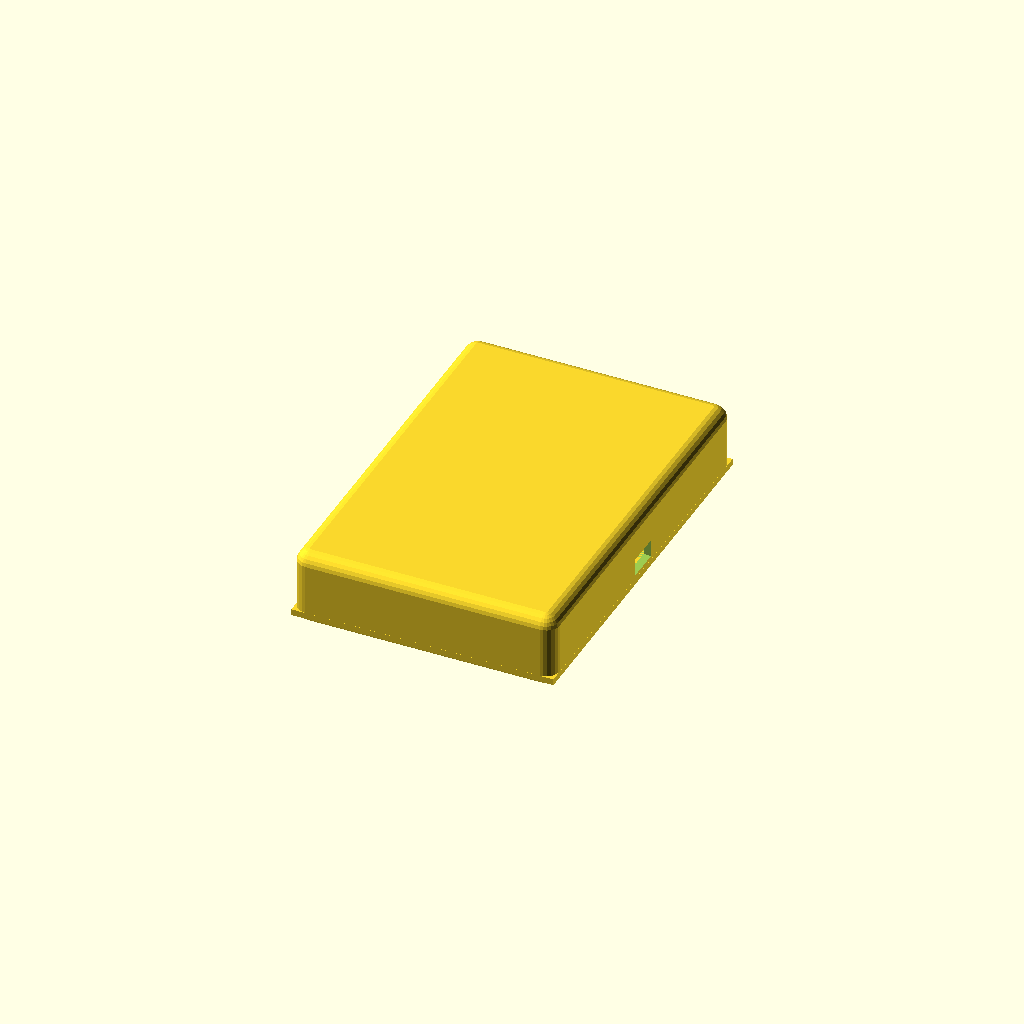
Cell 1 — every parameter at its default value.
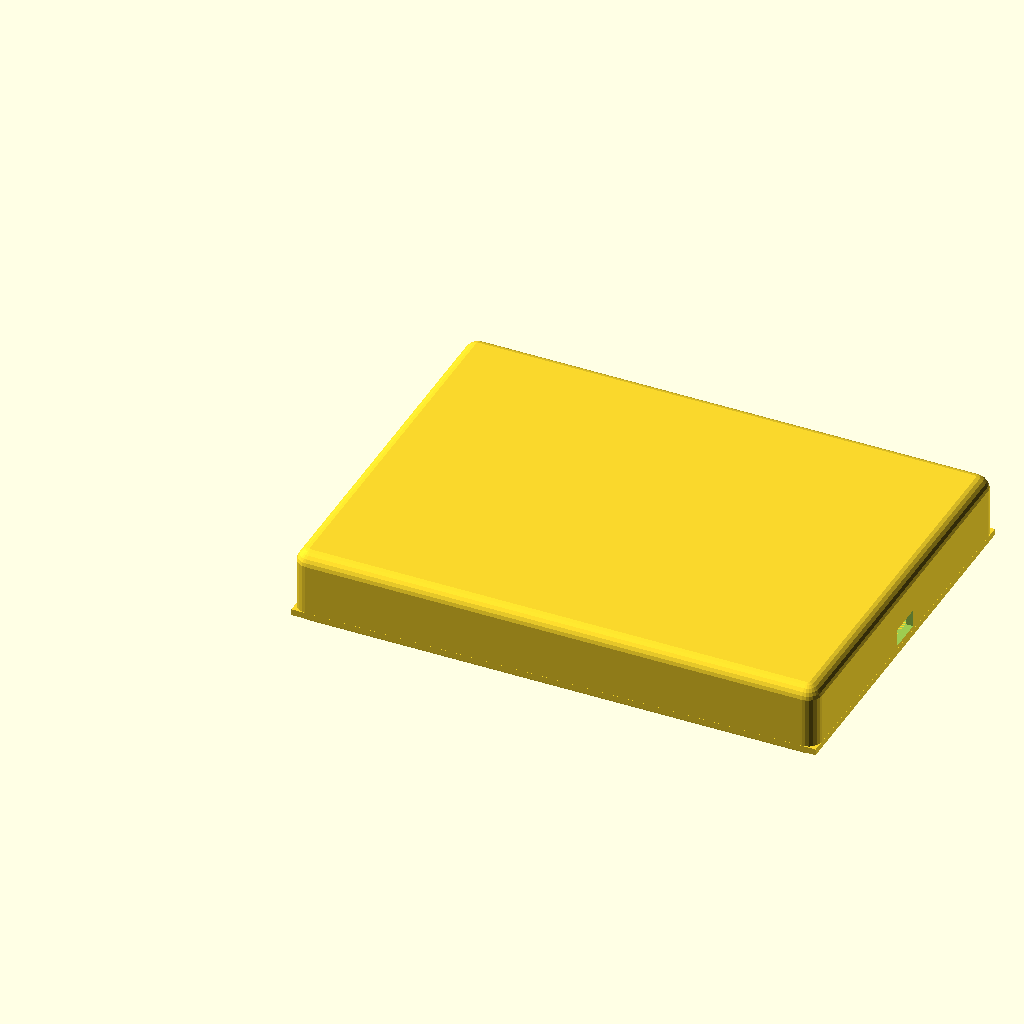
Cell 2: body_w = 150 (everything else at default).
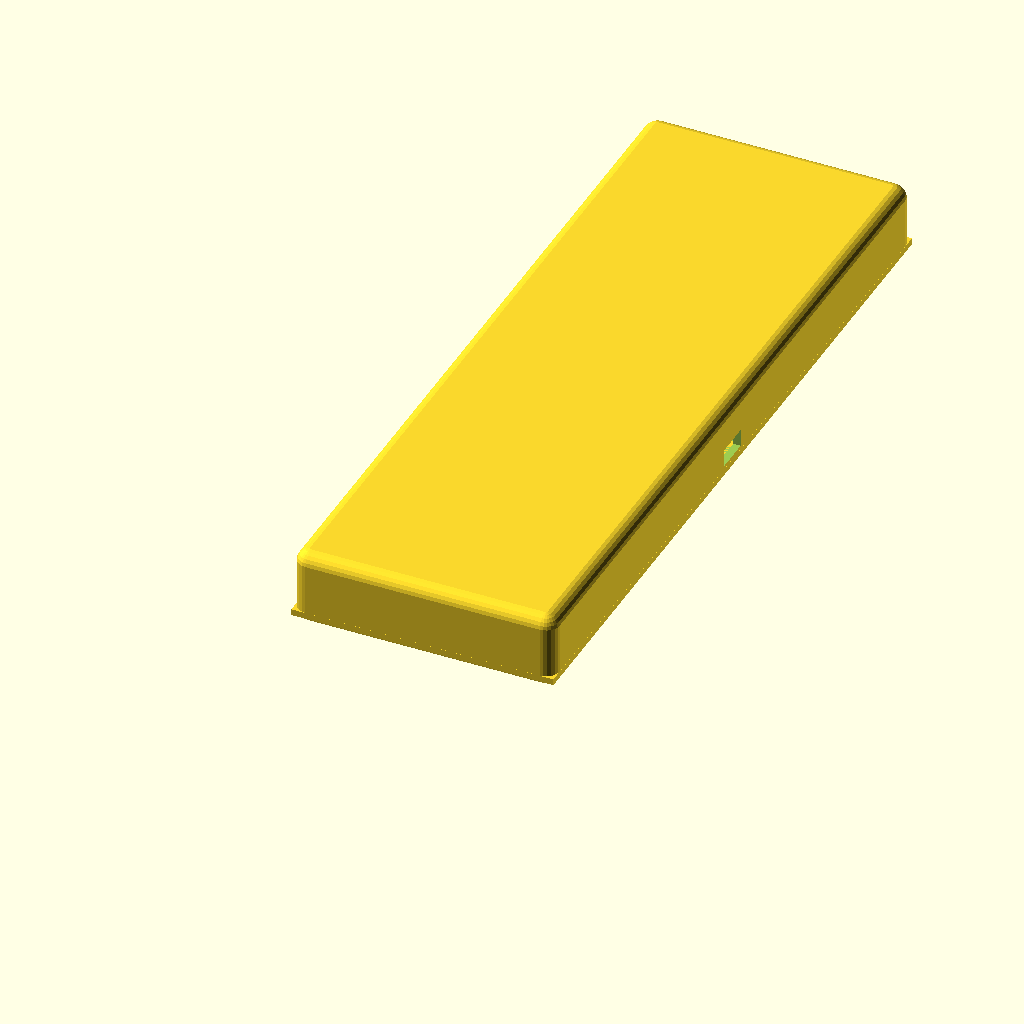
Cell 3: body_h = 220 (everything else at default).
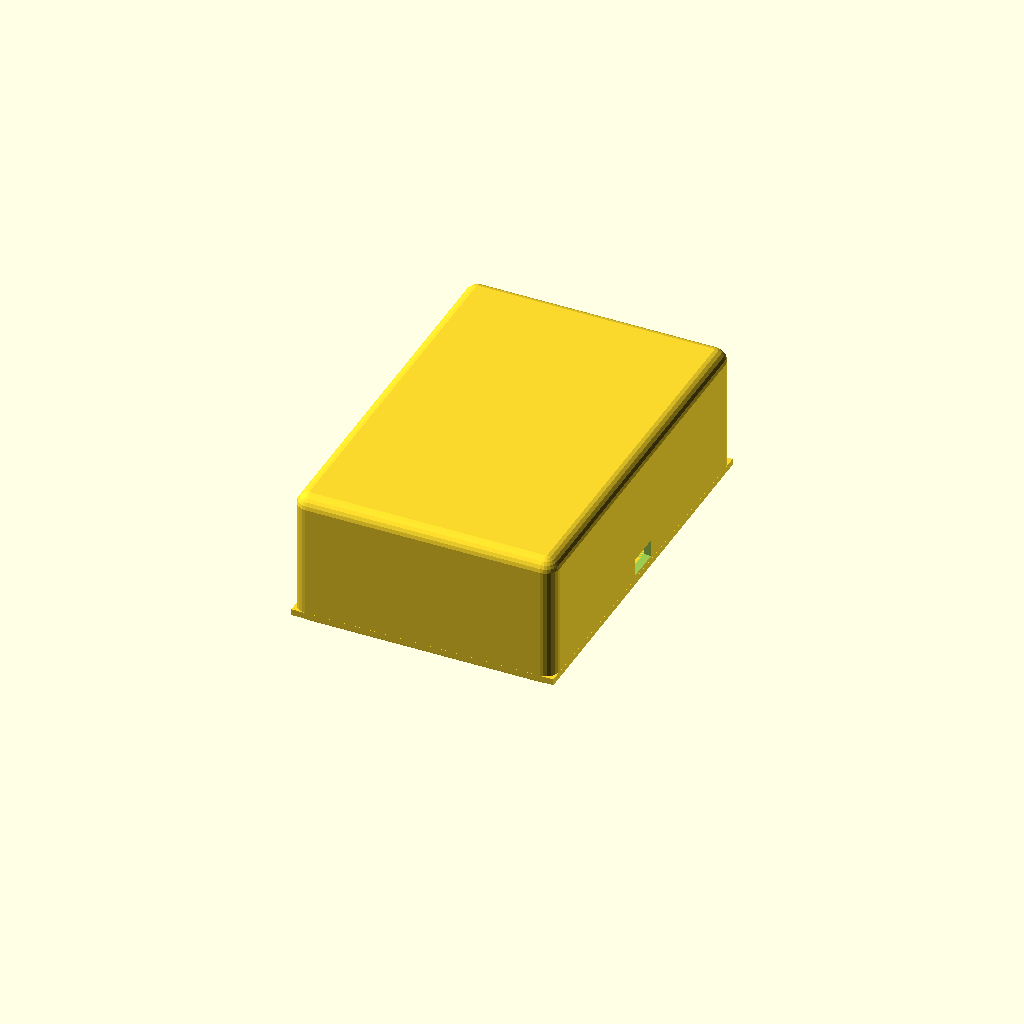
Cell 4: body_d = 36 (everything else at default).
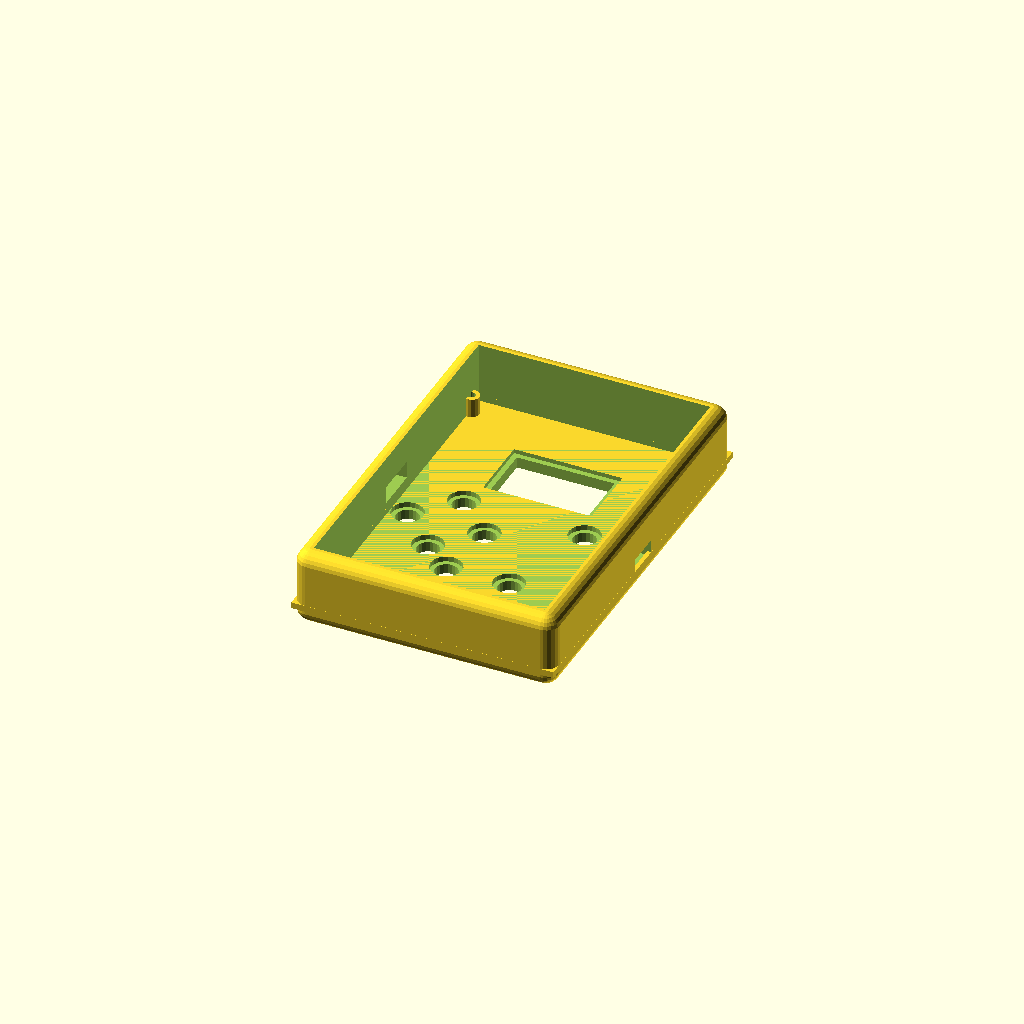
Cell 5 — wall_t set to 4.4, the other parameters unchanged.
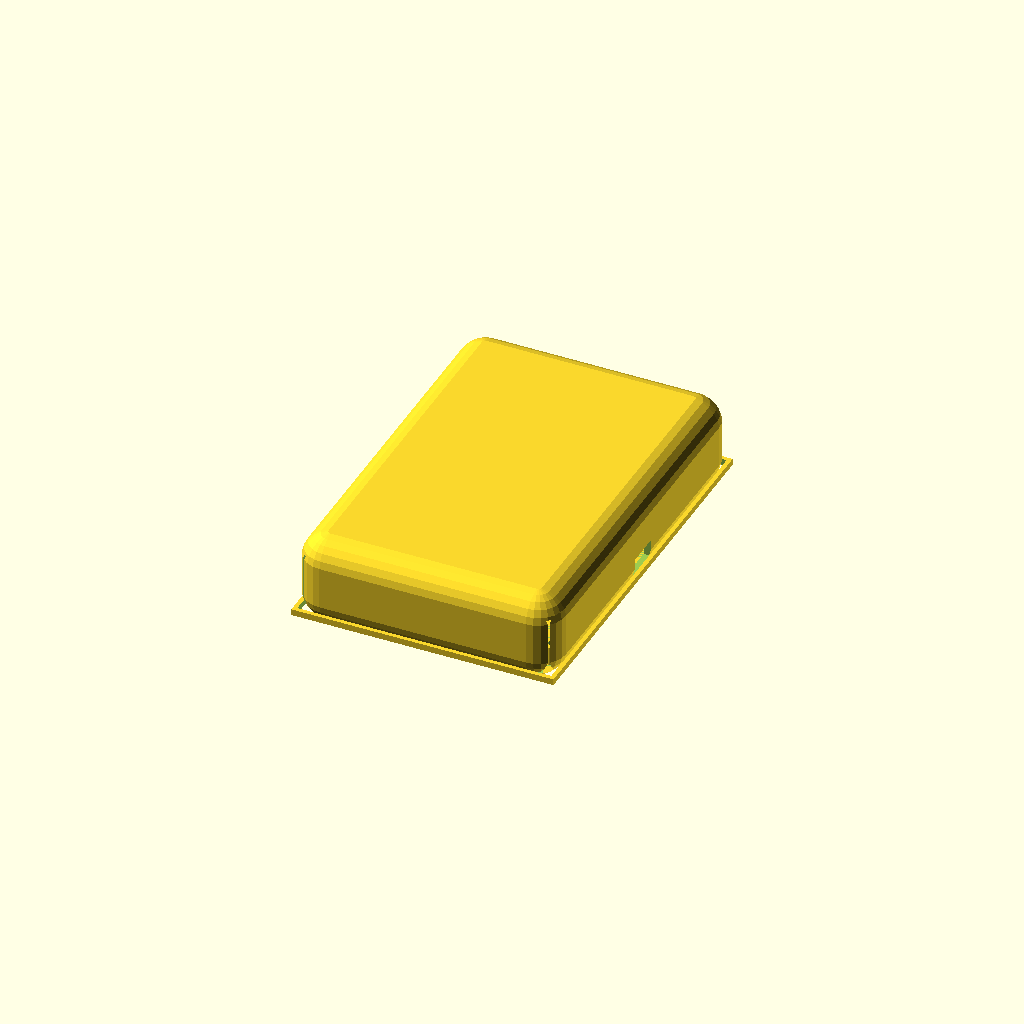
Cell 6: corner_r = 8 (everything else at default).
All cells are drawn from one camera (rotation 55°, 0°, 25°, orthographic, colour scheme Cornfield), so only the parameter changes between them.
The OpenSCAD source (case/pocket-gambler-body.scad):
// Pocket Gambler — Main Body
// OpenSCAD parametric design
// Render: F6 | Export STL: File > Export > Export as STL

// ═══════════════════════════════════════════════════
// PARAMETERS — adjust to fit your printer tolerances
// ═══════════════════════════════════════════════════

// Outer case dimensions
body_w   = 75;    // width  (X)
body_h   = 110;   // height (Y)
body_d   = 18;    // depth  (Z, front face to back)
wall_t   = 2.2;   // wall thickness
corner_r = 4;     // corner radius

// Interior cavity (for PCB + components)
inner_w = body_w - 2 * wall_t;
inner_h = body_h - 2 * wall_t;
inner_d = body_d - wall_t;        // open at back for lid

// Display window (SSD1306 0.96" active area ~26mm x 14mm)
disp_w      = 28;    // cutout width (2mm margin around active area)
disp_h      = 16;    // cutout height
disp_x      = (body_w - disp_w) / 2;
disp_y      = body_h - 38;        // upper section of front face
disp_recess = 1.2;   // depth of diffuser recess (front face inset)
disp_lip    = 1.5;   // extra margin for recess (holds diffuser)

// Button holes
btn_dia   = 6.5;     // 6mm button + 0.5mm tolerance
btn_recess_d   = 1.5;   // depth of recess pocket on outer face
btn_recess_dia = 9.0;   // diameter of recess pocket

// D-pad center position
dpad_cx = 20;
dpad_cy = 52;
dpad_s  = 11;    // center-to-center spacing

// Action buttons (A, B)
ab_cx   = body_w - 20;
ab_cy   = 52;
ab_offset = 10; // half-diagonal offset

// START / SELECT positions
start_x  = body_w * 0.38;
select_x = body_w * 0.62;
ss_y     = 34;

// USB cutout (side, for Pico micro-USB)
usb_w = 10;
usb_h =  5;
usb_y = 5;     // from bottom edge

// Power switch slot (opposite side from USB)
sw_slot_w = 13;
sw_slot_h =  5;
sw_slot_y = 8;

// Battery compartment opening in rear (for lid access)
batt_door_w  = 37;
batt_door_h  = 58;
batt_door_x  = (body_w - batt_door_w) / 2;
batt_door_y  = (body_h - batt_door_h) / 2 - 5;

// PCB standoffs (M2 screws, 5mm tall)
pcb_w  = 65;   // PCB width
pcb_h  = 90;   // PCB height
pcb_x  = (body_w - pcb_w) / 2;
pcb_y  = (body_h - pcb_h) / 2;
boss_od = 4.5;  // outer diameter
boss_id = 2.3;  // inner hole diameter (M2 tap or self-tap)
boss_h  = 5.5;  // height of standoff from inner floor

// Lid retention: lip on inside edge of body opening
lid_lip_d = 1.8;   // how far lid lip inserts
lid_lip_t = 1.2;   // thickness of lid lip ledge

// Speaker grille (for buzzer)
grille_cx     = body_w * 0.5;
grille_cy_bot = 10;   // from bottom
grille_rows   = 2;
grille_cols   = 7;
grille_hole_d = 1.8;
grille_pitch  = 3.2;


// ═══════════════════════════════════════════════════
// MODULES
// ═══════════════════════════════════════════════════

module rounded_box(w, h, d, r) {
    // Minkowski sum of box and small sphere for rounded edges
    minkowski() {
        cube([w - 2*r, h - 2*r, d - r]);
        translate([r, r, r]) sphere(r=r, $fn=24);
    }
}

module display_window() {
    // Full through-hole
    translate([disp_x, disp_y, -0.1])
        cube([disp_w, disp_h, wall_t + 0.2]);
    // Diffuser recess (wider/taller, shallower)
    translate([disp_x - disp_lip, disp_y - disp_lip, wall_t - disp_recess])
        cube([disp_w + 2*disp_lip, disp_h + 2*disp_lip, disp_recess + 0.1]);
}

module button_hole(x, y) {
    // Through hole
    translate([x, y, -0.1])
        cylinder(d=btn_dia, h=wall_t + 0.2, $fn=20);
    // Recess pocket on outer face
    translate([x, y, wall_t - btn_recess_d])
        cylinder(d=btn_recess_dia, h=btn_recess_d + 0.1, $fn=20);
}

module dpad_buttons() {
    button_hole(dpad_cx,          dpad_cy + dpad_s);   // UP
    button_hole(dpad_cx,          dpad_cy - dpad_s);   // DOWN
    button_hole(dpad_cx - dpad_s, dpad_cy);            // LEFT
    button_hole(dpad_cx + dpad_s, dpad_cy);            // RIGHT
}

module ab_buttons() {
    button_hole(ab_cx + ab_offset, ab_cy);             // A (right)
    button_hole(ab_cx,             ab_cy + ab_offset); // B (upper)
}

module start_select_buttons() {
    button_hole(start_x,  ss_y);
    button_hole(select_x, ss_y);
}

module usb_cutout() {
    // Right side wall cutout
    translate([body_w - wall_t - 0.1, (body_h - usb_w) / 2, usb_y])
        cube([wall_t + 0.2, usb_w, usb_h]);
}

module power_switch_slot() {
    // Left side wall slot
    translate([-0.1, (body_h - sw_slot_w) / 2, sw_slot_y])
        cube([wall_t + 0.2, sw_slot_w, sw_slot_h]);
}

module boss(x, y) {
    translate([x, y, wall_t])
        difference() {
            cylinder(d=boss_od, h=boss_h, $fn=16);
            translate([0, 0, -0.1])
                cylinder(d=boss_id, h=boss_h + 0.2, $fn=16);
        }
}

module pcb_standoffs() {
    // 4 corners of PCB footprint
    boss(pcb_x,          pcb_y);
    boss(pcb_x + pcb_w,  pcb_y);
    boss(pcb_x,          pcb_y + pcb_h);
    boss(pcb_x + pcb_w,  pcb_y + pcb_h);
}

module grille() {
    gx0 = grille_cx - (grille_cols - 1) * grille_pitch / 2;
    gy0 = grille_cy_bot;
    for (r = [0:grille_rows-1]) {
        for (c = [0:grille_cols-1]) {
            translate([gx0 + c * grille_pitch, gy0 + r * grille_pitch, -0.1])
                cylinder(d=grille_hole_d, h=wall_t + 0.2, $fn=8);
        }
    }
}

module lid_lip_ledge() {
    // Inner ledge around the back opening that the lid clips onto
    translate([0, 0, wall_t])
        difference() {
            cube([body_w, body_h, lid_lip_d]);
            translate([lid_lip_t, lid_lip_t, -0.1])
                cube([body_w - 2*lid_lip_t, body_h - 2*lid_lip_t, lid_lip_d + 0.2]);
        }
}

// ═══════════════════════════════════════════════════
// MAIN ASSEMBLY
// ═══════════════════════════════════════════════════

difference() {
    // Outer shell
    rounded_box(body_w, body_h, body_d, corner_r);

    // Hollow interior (open at back, Z+)
    translate([wall_t, wall_t, wall_t])
        cube([inner_w, inner_h, body_d]);

    // Front face features
    display_window();
    dpad_buttons();
    ab_buttons();
    start_select_buttons();
    grille();

    // Side cutouts
    usb_cutout();
    power_switch_slot();
}

// Internal additions (added after subtract)
pcb_standoffs();
lid_lip_ledge();
Parameter table extracted from the source (name, type, default, range or options):
body_w: number, default 75
body_h: number, default 110
body_d: number, default 18
wall_t: number, default 2.2
corner_r: number, default 4
disp_w: number, default 28
disp_h: number, default 16
disp_recess: number, default 1.2
disp_lip: number, default 1.5
btn_dia: number, default 6.5
btn_recess_d: number, default 1.5
btn_recess_dia: number, default 9
dpad_cx: number, default 20
dpad_cy: number, default 52
dpad_s: number, default 11
ab_cy: number, default 52
ab_offset: number, default 10
ss_y: number, default 34
usb_w: number, default 10
usb_h: number, default 5
usb_y: number, default 5
sw_slot_w: number, default 13
sw_slot_h: number, default 5
sw_slot_y: number, default 8
batt_door_w: number, default 37
batt_door_h: number, default 58
pcb_w: number, default 65
pcb_h: number, default 90
boss_od: number, default 4.5
boss_id: number, default 2.3
boss_h: number, default 5.5
lid_lip_d: number, default 1.8
lid_lip_t: number, default 1.2
grille_cy_bot: number, default 10
grille_rows: number, default 2
grille_cols: number, default 7
grille_hole_d: number, default 1.8
grille_pitch: number, default 3.2
